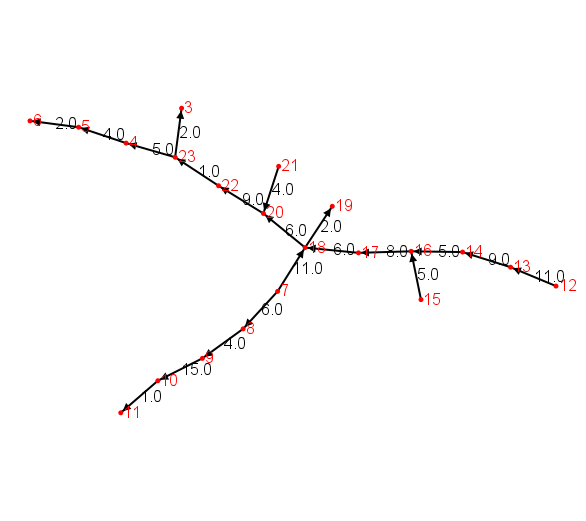

Values plotted in this chart, from the file beside it:
10; 11; 1.0
22; 23; 1.0
23; 3; 2.0
23; 4; 5.0
18; 19; 2.0
18; 20; 6.0
5; 6; 2.0
21; 20; 4.0
20; 22; 9.0
4; 5; 4.0
8; 9; 4.0
9; 10; 15.0
15; 16; 5.0
16; 17; 8.0
14; 16; 5.0
17; 18; 6.0
7; 18; 11.0
7; 8; 6.0
13; 14; 9.0
12; 13; 11.0
